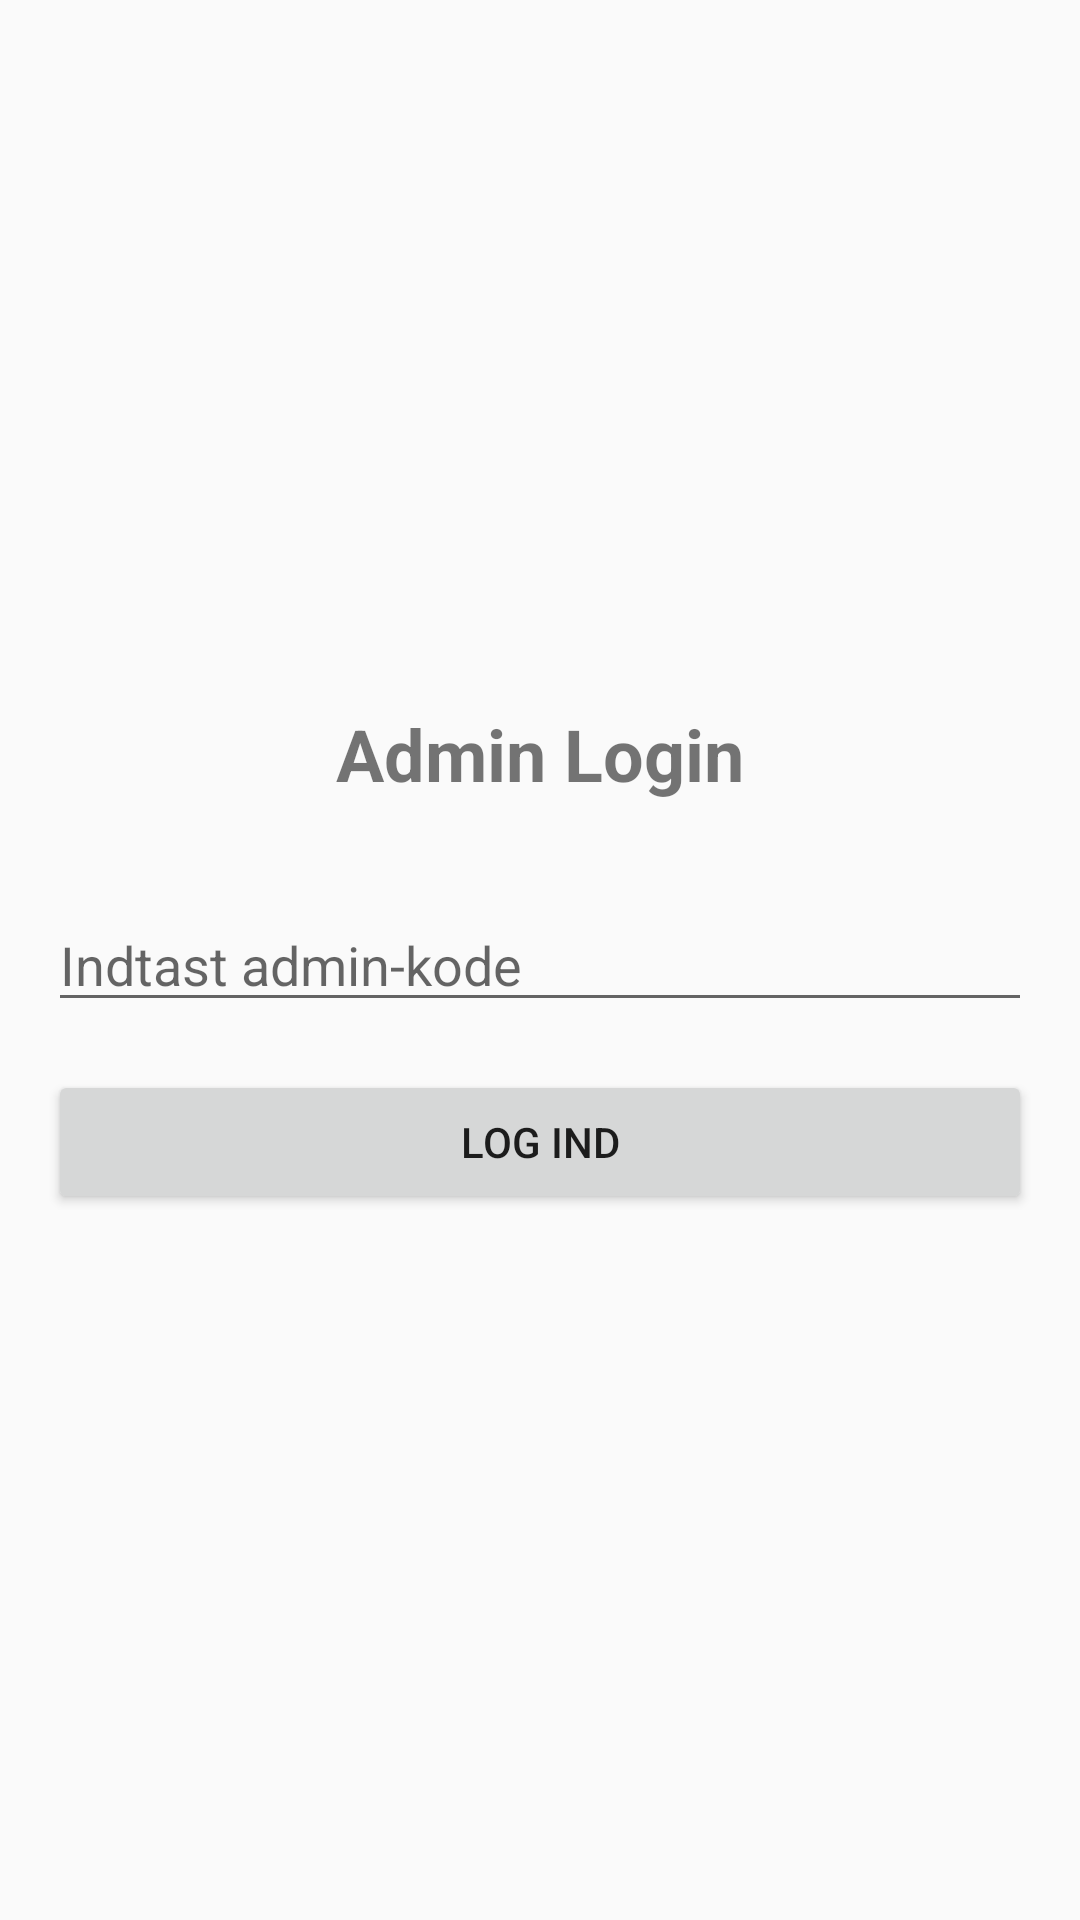

Write the Android layout XML for this screen, with the resource values it uses.
<!-- AndroidManifest.xml: application theme Theme.AppCompat.Light.NoActionBar -->
<!-- res/layout/activity_admin_login.xml -->
<?xml version="1.0" encoding="utf-8"?>
<LinearLayout
    xmlns:android="http://schemas.android.com/apk/res/android"
    xmlns:tools="http://schemas.android.com/tools"
    android:id="@+id/activity_admin_login"
    android:layout_width="match_parent"
    android:layout_height="match_parent"
    android:orientation="vertical"
    android:gravity="center"
    android:padding="16dp"
    tools:context=".AdminLoginActivity">

    <TextView
        android:layout_width="wrap_content"
        android:layout_height="wrap_content"
        android:text="Admin Login"
        android:textStyle="bold"
        android:textSize="24sp"
        android:layout_marginBottom="32dp"/>

    <EditText
        android:id="@+id/etAdminCode"
        android:layout_width="match_parent"
        android:layout_height="wrap_content"
        android:hint="Indtast admin-kode"
        android:inputType="textPassword"
        android:layout_marginBottom="16dp" />

    <Button
        android:id="@+id/btnAdminLogin"
        android:layout_width="match_parent"
        android:layout_height="wrap_content"
        android:text="Log ind" />

</LinearLayout>
<!-- resources referenced by this layout -->
<resources>

</resources>
